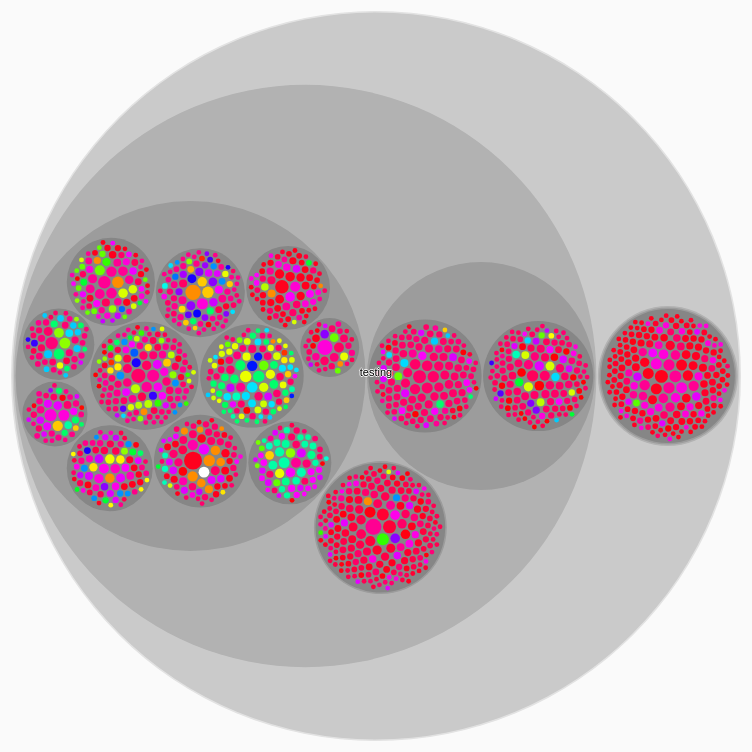
D3 v4 page, settled after 480 driven frames (8 s of simulated time); the page loaded 1 data file(s).


    var svg = d3.select("svg"),
        margin = 20,
        diameter = +svg.attr("width"),
        g = svg.append("g").attr("transform", "translate(" + diameter / 2 + "," + diameter / 2 + ")");
    var color = d3.scaleLinear()
        .domain([-1, 5])
        .range(["#FAFAFA", "#707070"])
        .interpolate(d3.interpolateHcl);
    var pack = d3.pack()
        .size([diameter - margin, diameter - margin])
        .padding(2);
    var tooltip = d3.select("body")
      	.append("div")
      	.style("position", "absolute")
      	.style("z-index", "10")
      	.style("visibility", "hidden")
    var select = document.querySelector('#selectFileInputFile');
    d3.json("treeJson.json", function(error, root) {
      if (error) throw error;
      root = d3.hierarchy(root)
          .sum(function(d) { return d.size; })
          .sort(function(a, b) { return b.value - a.value; });
      var focus = root,
          nodes = pack(root).descendants(),
          view;
      var circle = g.selectAll("circle")
        .data(nodes)
        .enter().append("circle")
          .attr("class", function(d) { return d.parent ? d.children ? "node" : "node node--leaf" : "node node--root"; })
          .attr("r", function(d) { return d.r; })
          .style("fill", function(d) { return d.children ? color(d.depth) : d.data.fill; })
          .on("click", function(d) { if (focus !== d) zoom(d), d3.event.stopPropagation(); })
          .on("mouseover", function(d){return tooltip
            .attr("dy", "0em")
            .text(d.data.title)
            .style("visibility", "visible")
            .style("font-weight", "bold")
            .append("div")
            .attr("dy", "1em")
            .style("font-style", "italic")
            .style("font-size", "0.7em")
            .style("padding-left", "15px")
            .text(d.data.biblio)
            .style("visibility", "visible");})
        	.on("mousemove", function(){return tooltip.style("top", (event.pageY-10)+"px").style("left",(event.pageX+10)+"px");})
        	.on("mouseout", function(){return tooltip.style("visibility", "hidden");});
      var text = g.selectAll("text")
        .data(nodes)
        .enter().append("text")
          .attr("class", "label")
          .style("fill-opacity", function(d) { return d.parent === root ? 1 : 0; })
          .style("display", function(d) { return d.parent === root ? "inline" : "none"; })
          .text(function(d) { return d.data.name; });
      var node = g.selectAll("circle,text");
      svg
          .style("background", color(-1))
          .on("click", function() { zoom(root); });
      zoomTo([root.x, root.y, root.r * 2 + margin]);
      function zoom(d) {
        var focus0 = focus; focus = d;
        var transition = d3.transition()
            .duration(d3.event.altKey ? 7500 : 750)
            .tween("zoom", function(d) {
              var i = d3.interpolateZoom(view, [focus.x, focus.y, focus.r * 2 + margin]);
              return function(t) { zoomTo(i(t)); };
            });
        transition.selectAll("text")
          .filter(function(d) { return d.parent === focus || this.style.display === "inline"; })
            .style("fill-opacity", function(d) { return d.parent === focus ? 1 : 0; })
            .on("start", function(d) { if (d.parent === focus) this.style.display = "inline"; })
            .on("end", function(d) { if (d.parent !== focus) this.style.display = "none"; });
      }
      function zoomTo(v) {
        var k = diameter / v[2]; view = v;
        node.attr("transform", function(d) { return "translate(" + (d.x - v[0]) * k + "," + (d.y - v[1]) * k + ")"; });
        circle.attr("r", function(d) { return d.r * k; });
      }
    });
    

### data: treeJson.json
{
 "name": "flare",
 "id": 1,
 "size": null,
 "children": [
  {
   "name": "testing",
   "h": 1,
   "id": 2,
   "size": 2840.0,
   "stdErr": 2840.0,
   "vColor": 1500,
   "vSize": 2840.0,
   "w": 1,
   "x0": 0,
   "y0": 0,
   "children": [
    "{... 11 keys}",
    "{... 11 keys}"
   ]
  }
 ]
}